The GitHub repository ethansheridansmith/AAI contains a labelled image folder "spectrograms" with 10 categories: blues, classical, country, disco, hip-hop, jazz, metal, pop, reggae, rock. Examples follow, each with its label.

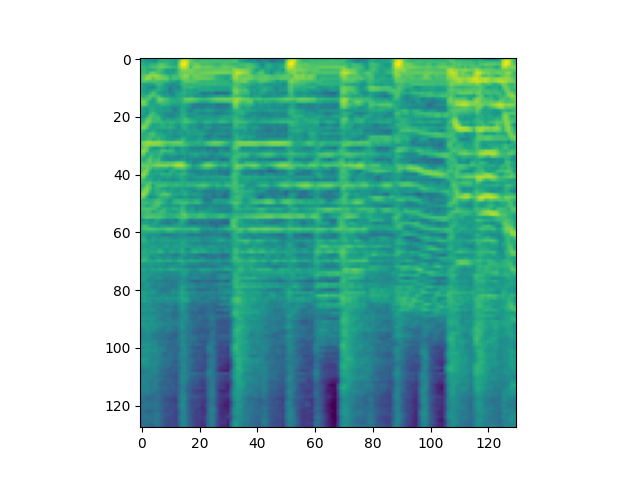
Label: country

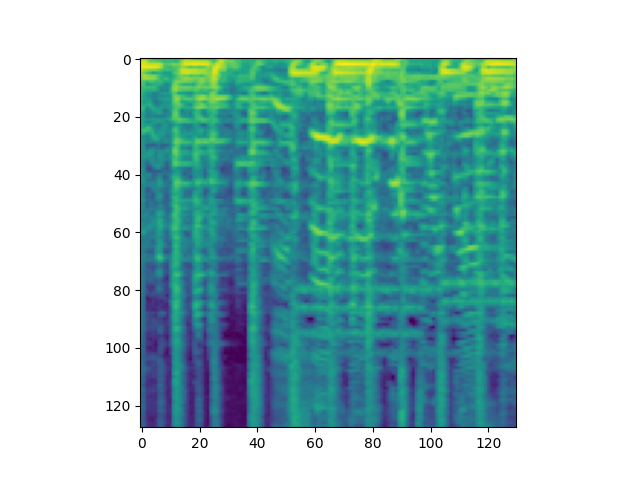
Label: reggae

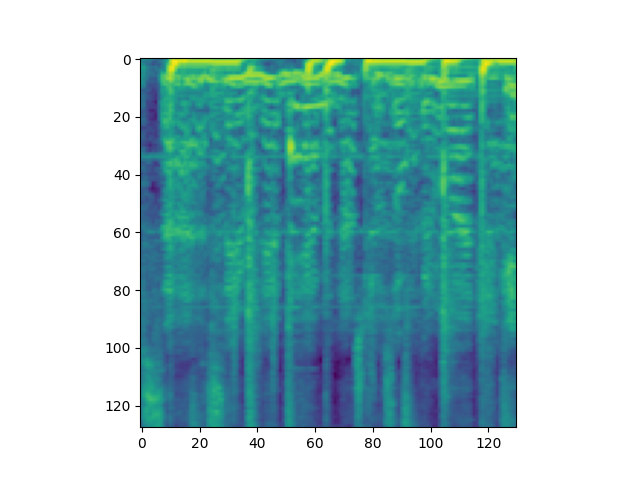
Label: pop

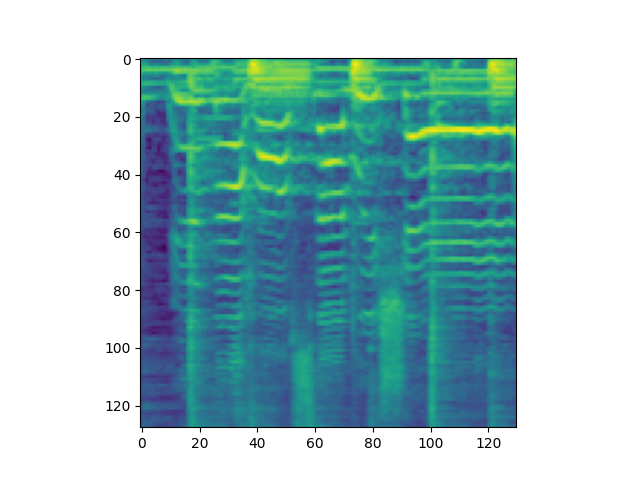
Label: rock

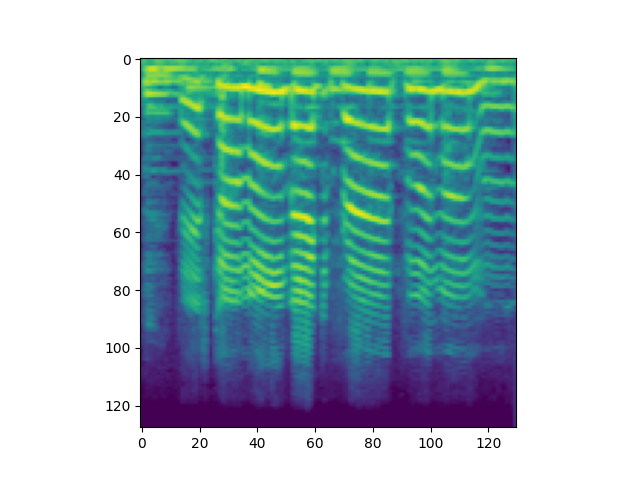
Label: blues

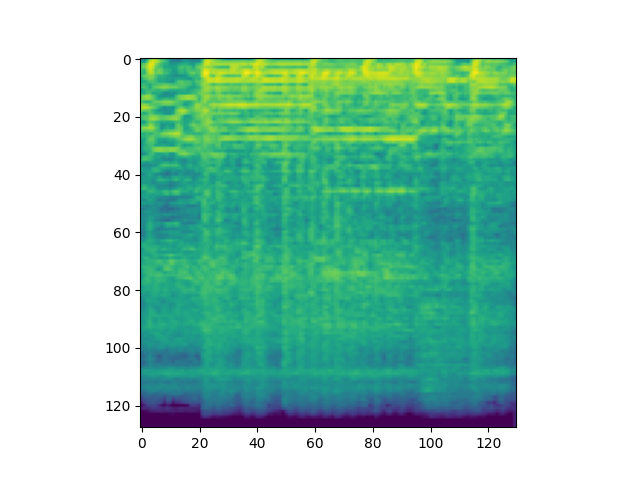
Label: metal
